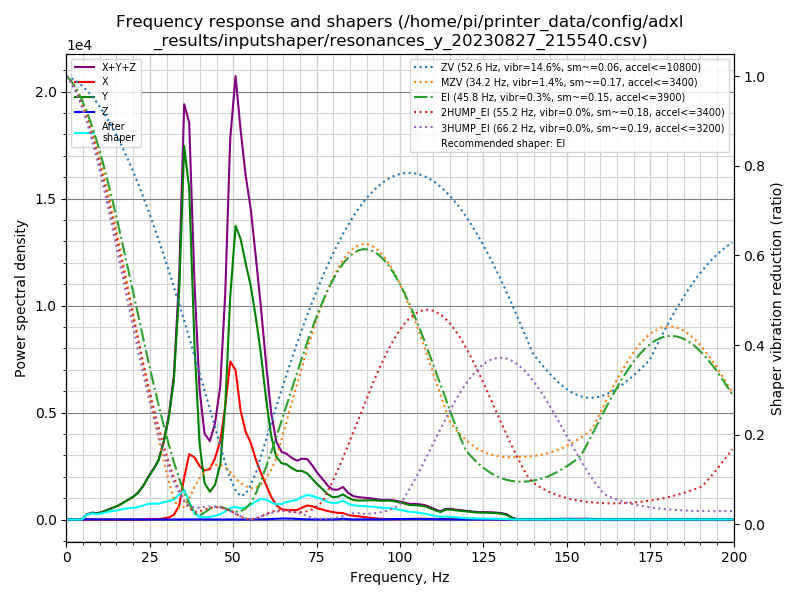

The data file committed next to this chart (first rows):
freq, psd_x, psd_y, psd_z, psd_xyz
0.0, 1.073e+02, 3.914e+02, 1.151e+01, 5.102e+02
1.5, 8.125e+01, 2.385e+02, 5.186e+01, 3.716e+02
3.1, 2.434e+01, 3.767e+01, 6.021e+01, 1.222e+02
4.6, 2.505e+01, 3.663e+02, 6.077e+01, 4.521e+02
6.1, 2.555e+01, 1.430e+03, 6.296e+01, 1.519e+03
7.7, 2.767e+01, 2.422e+03, 8.534e+01, 2.535e+03
9.2, 2.624e+01, 2.642e+03, 8.566e+01, 2.754e+03
10.7, 2.535e+01, 3.752e+03, 6.974e+01, 3.847e+03
12.3, 2.809e+01, 5.550e+03, 6.764e+01, 5.646e+03
13.8, 3.008e+01, 7.468e+03, 6.849e+01, 7.567e+03
15.4, 3.047e+01, 9.922e+03, 6.810e+01, 1.002e+04
16.9, 3.423e+01, 1.308e+04, 6.973e+01, 1.318e+04
18.4, 6.175e+01, 1.680e+04, 6.970e+01, 1.693e+04
20.0, 1.068e+02, 2.129e+04, 6.627e+01, 2.147e+04
21.5, 1.207e+02, 2.711e+04, 7.475e+01, 2.730e+04
23.0, 2.287e+02, 3.611e+04, 8.294e+01, 3.642e+04
24.6, 5.675e+02, 4.913e+04, 9.730e+01, 4.980e+04
26.1, 7.094e+02, 6.134e+04, 9.812e+01, 6.214e+04
27.6, 6.024e+02, 7.628e+04, 7.507e+01, 7.696e+04
29.2, 1.569e+03, 1.064e+05, 6.014e+01, 1.080e+05
30.7, 3.023e+03, 1.469e+05, 6.484e+01, 1.500e+05
32.2, 6.929e+03, 2.095e+05, 7.395e+01, 2.165e+05
33.8, 2.211e+04, 3.622e+05, 9.360e+01, 3.845e+05
35.3, 6.905e+04, 6.179e+05, 2.148e+02, 6.872e+05
36.8, 1.128e+05, 5.711e+05, 3.070e+02, 6.842e+05
38.4, 1.118e+05, 3.119e+05, 3.215e+02, 4.240e+05
39.9, 1.000e+05, 1.427e+05, 3.355e+02, 2.431e+05
41.4, 9.531e+04, 7.092e+04, 3.392e+02, 1.666e+05
43.0, 1.018e+05, 5.601e+04, 3.297e+02, 1.581e+05
44.5, 1.274e+05, 7.181e+04, 2.106e+02, 1.994e+05
46.1, 1.686e+05, 1.182e+05, 1.011e+02, 2.869e+05
47.6, 2.517e+05, 2.516e+05, 1.161e+02, 5.034e+05
49.1, 3.635e+05, 5.127e+05, 2.500e+02, 8.764e+05
50.7, 3.549e+05, 6.975e+05, 3.154e+02, 1.053e+06
52.2, 2.669e+05, 6.862e+05, 1.391e+02, 9.532e+05
53.7, 2.212e+05, 6.456e+05, 1.224e+02, 8.669e+05
55.3, 1.976e+05, 6.025e+05, 4.258e+02, 8.005e+05
56.8, 1.593e+05, 5.357e+05, 7.941e+02, 6.958e+05
58.3, 1.273e+05, 4.515e+05, 7.798e+02, 5.796e+05
59.9, 9.598e+04, 3.342e+05, 8.259e+02, 4.310e+05
61.4, 6.492e+04, 2.390e+05, 1.613e+03, 3.055e+05
62.9, 4.223e+04, 1.848e+05, 2.679e+03, 2.297e+05
64.5, 3.126e+04, 1.700e+05, 3.088e+03, 2.043e+05
66.0, 2.954e+04, 1.706e+05, 3.062e+03, 2.032e+05
67.5, 2.961e+04, 1.629e+05, 2.809e+03, 1.954e+05
69.1, 3.092e+04, 1.573e+05, 2.221e+03, 1.904e+05
70.6, 3.913e+04, 1.607e+05, 1.404e+03, 2.012e+05
72.2, 4.769e+04, 1.556e+05, 5.969e+02, 2.039e+05
73.7, 4.574e+04, 1.403e+05, 3.890e+02, 1.864e+05
75.2, 3.986e+04, 1.241e+05, 4.607e+02, 1.644e+05
76.8, 3.551e+04, 1.089e+05, 5.159e+02, 1.450e+05
78.3, 3.124e+04, 9.287e+04, 5.302e+02, 1.246e+05
79.8, 2.779e+04, 8.377e+04, 6.183e+02, 1.122e+05
81.4, 2.552e+04, 8.693e+04, 1.388e+03, 1.138e+05
82.9, 2.542e+04, 9.765e+04, 3.321e+03, 1.264e+05
84.4, 1.776e+04, 8.647e+04, 1.323e+03, 1.056e+05
86.0, 1.515e+04, 7.873e+04, 5.429e+02, 9.443e+04
87.5, 1.329e+04, 7.777e+04, 5.800e+02, 9.165e+04
89.0, 1.108e+04, 7.971e+04, 5.986e+02, 9.139e+04
90.6, 8.193e+03, 8.187e+04, 7.000e+02, 9.076e+04
... 71 more rows
